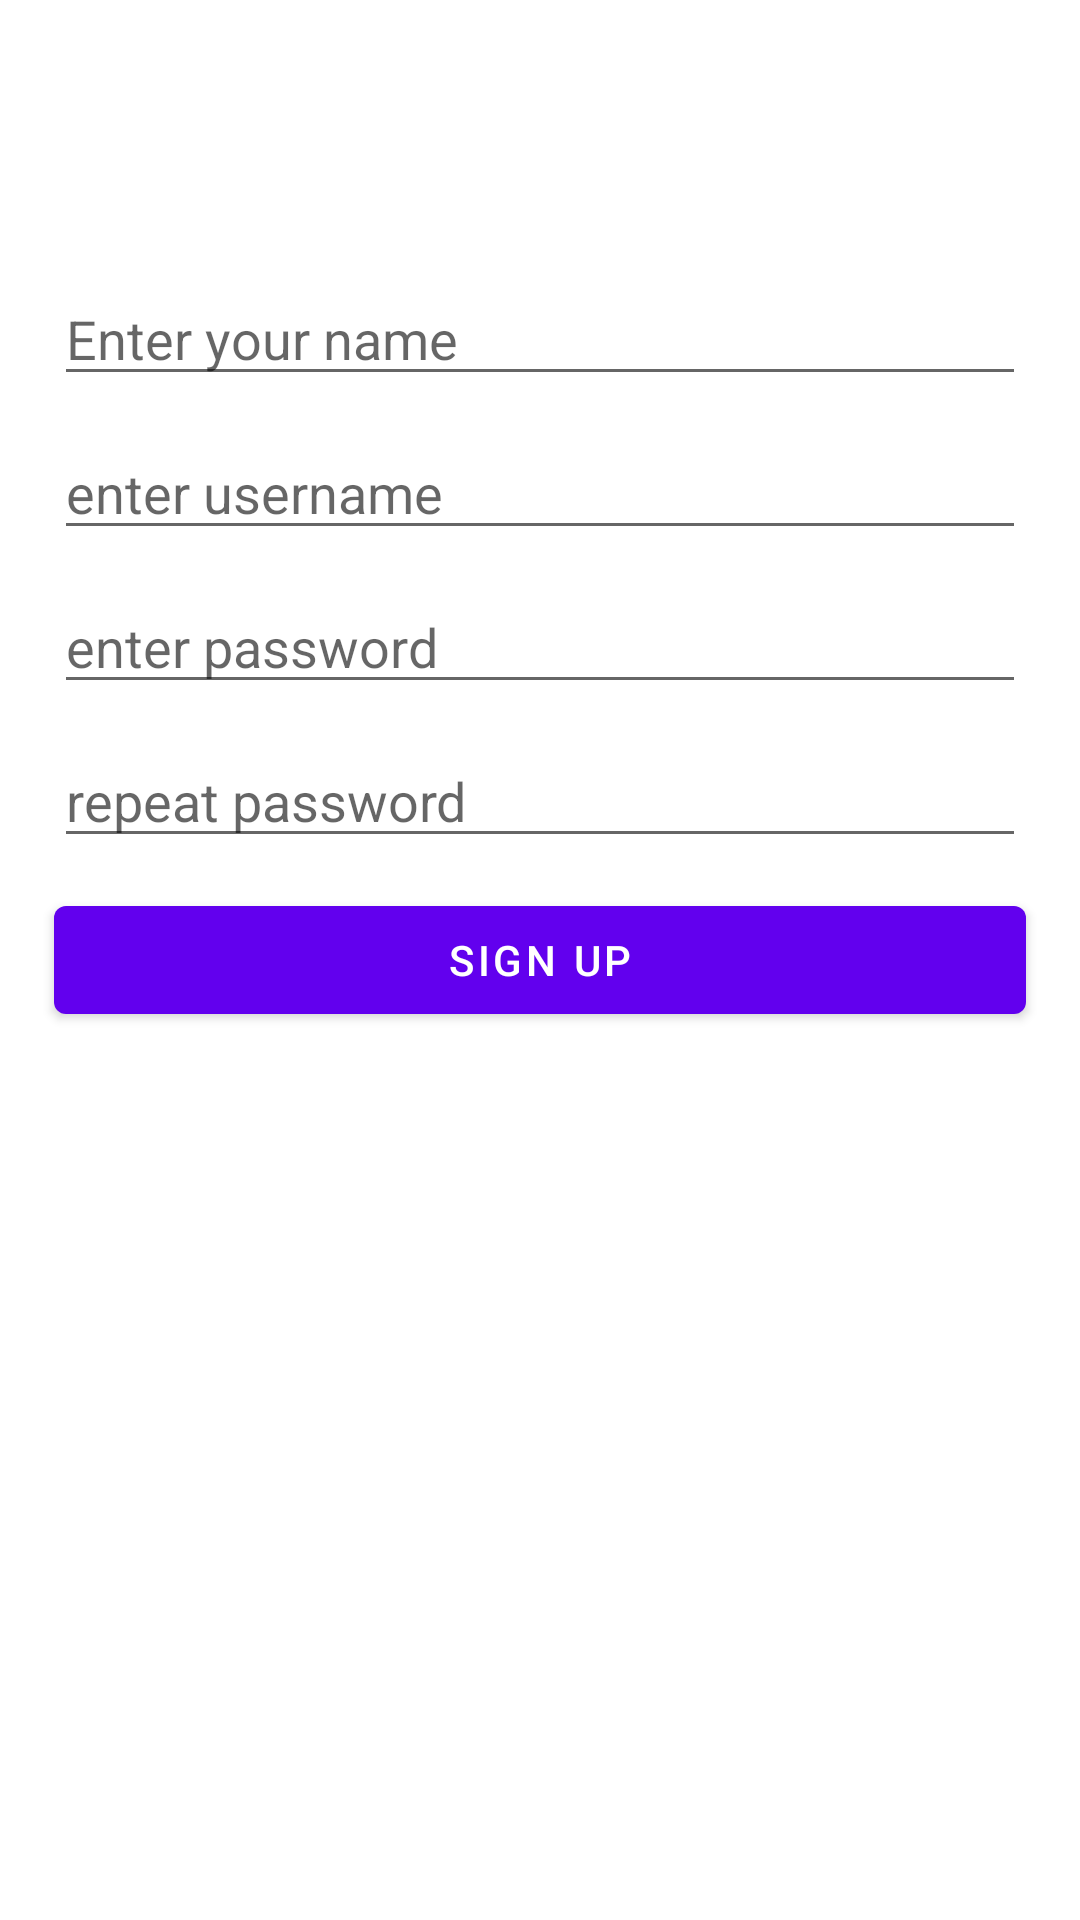

Produce the Android XML layout that renders to this screen, including the resource entries it uses.
<!-- AndroidManifest.xml: application theme Theme.CreaturesApp -->
<!-- res/layout/fragment_sign_up.xml -->
<?xml version="1.0" encoding="utf-8"?>
<androidx.constraintlayout.widget.ConstraintLayout xmlns:android="http://schemas.android.com/apk/res/android"
    xmlns:app="http://schemas.android.com/apk/res-auto"
    android:layout_width="match_parent"
    android:layout_height="match_parent">


    <androidx.constraintlayout.widget.Guideline
        android:id="@+id/startGuide"
        android:layout_width="wrap_content"
        android:layout_height="wrap_content"
        android:orientation="vertical"
        app:layout_constraintGuide_percent="0.05" />

    <androidx.constraintlayout.widget.Guideline
        android:id="@+id/endGuide"
        android:layout_width="wrap_content"
        android:layout_height="wrap_content"
        android:orientation="vertical"
        app:layout_constraintGuide_percent="0.95" />

    <ProgressBar
        android:id="@+id/progressBar"
        android:layout_width="wrap_content"
        android:layout_height="wrap_content"
        android:layout_marginBottom="100dp"
        android:visibility="gone"
        app:layout_constraintBottom_toBottomOf="parent"
        app:layout_constraintEnd_toEndOf="parent"
        app:layout_constraintStart_toStartOf="parent"
        app:layout_constraintTop_toTopOf="parent" />

    <androidx.appcompat.widget.AppCompatEditText
        android:layout_width="0dp"
        android:layout_height="wrap_content"
        android:id="@+id/etPassword"
        app:layout_constraintBottom_toTopOf="@id/etRepeatPassword"
        app:layout_constraintStart_toStartOf="@id/startGuide"
        app:layout_constraintEnd_toEndOf="@id/endGuide"
        android:inputType="textPassword"
        android:hint="@string/enter_password"
        android:layout_marginBottom="10dp"/>

    <androidx.appcompat.widget.AppCompatEditText
        android:layout_width="0dp"
        android:layout_height="wrap_content"
        android:id="@+id/etRepeatPassword"
        app:layout_constraintBottom_toTopOf="@id/btnSignup"
        app:layout_constraintStart_toStartOf="@id/startGuide"
        app:layout_constraintEnd_toEndOf="@id/endGuide"
        android:inputType="textPassword"
        android:hint="@string/repeat_password"
        android:layout_marginBottom="10dp"/>
    <androidx.appcompat.widget.AppCompatEditText
        android:layout_width="0dp"
        android:layout_height="wrap_content"
        android:id="@+id/etUserName"
        app:layout_constraintBottom_toTopOf="@id/etPassword"
        app:layout_constraintStart_toStartOf="@id/startGuide"
        app:layout_constraintEnd_toEndOf="@id/endGuide"
        android:hint="@string/enter_username"
        android:layout_marginBottom="10dp"/>

    <androidx.appcompat.widget.AppCompatEditText
        android:layout_width="0dp"
        android:layout_height="wrap_content"
        android:id="@+id/etName"
        app:layout_constraintBottom_toTopOf="@id/etUserName"
        app:layout_constraintStart_toStartOf="@id/startGuide"
        app:layout_constraintEnd_toEndOf="@id/endGuide"
        android:hint="@string/enter_your_name"
        android:layout_marginBottom="10dp"/>


    <com.airbnb.lottie.LottieAnimationView
        android:id="@+id/spinner"
        android:layout_width="0dp"
        android:layout_height="0dp"
        android:visibility="gone"
        app:layout_constraintBottom_toBottomOf="parent"
        app:layout_constraintDimensionRatio="1"
        app:layout_constraintEnd_toEndOf="parent"
        app:layout_constraintStart_toStartOf="parent"
        app:layout_constraintTop_toTopOf="parent"
        app:layout_constraintWidth_percent="0.3"
        app:lottie_loop="true"
        app:lottie_rawRes="@raw/loading_spinner" />

    <com.google.android.material.button.MaterialButton
        android:id="@+id/btnSignup"
        android:layout_width="0dp"
        android:layout_height="wrap_content"
        android:text="@string/sign_up"
        app:layout_constraintBottom_toBottomOf="parent"
        app:layout_constraintEnd_toEndOf="@id/endGuide"
        app:layout_constraintStart_toStartOf="@id/startGuide"
        app:layout_constraintTop_toTopOf="parent" />




</androidx.constraintlayout.widget.ConstraintLayout>
<!-- resources referenced by this layout -->
<resources>
  <string name="enter_password">enter password</string>
  <string name="enter_username">enter username</string>
  <string name="enter_your_name">Enter your name</string>
  <string name="repeat_password">repeat password</string>
  <string name="sign_up">Sign up</string>
  <style name="Theme.CreaturesApp" parent="Theme.MaterialComponents.DayNight.DarkActionBar">
          
          <item name="colorPrimary">@color/purple_500</item>
          <item name="colorPrimaryVariant">@color/purple_700</item>
          <item name="colorOnPrimary">@color/white</item>
          
          <item name="colorSecondary">@color/teal_200</item>
          <item name="colorSecondaryVariant">@color/teal_700</item>
          <item name="colorOnSecondary">@color/black</item>
          
          <item name="android:statusBarColor" tools:targetApi="l">?attr/colorPrimaryVariant</item>
          <item name="android:windowActivityTransitions">true</item>
          <item name="android:windowContentTransitions">true</item>
          
      </style>
  <!-- not gathered from this repository: default colours our renderer supplied (Android Studio template values) -->
  <color name="purple_500">#FF6200EE</color>
  <color name="purple_700">#FF3700B3</color>
  <color name="teal_200">#FF03DAC5</color>
  <color name="teal_700">#FF018786</color>
  <color name="black">#FF000000</color>
  <color name="white">#FFFFFFFF</color>
</resources>
